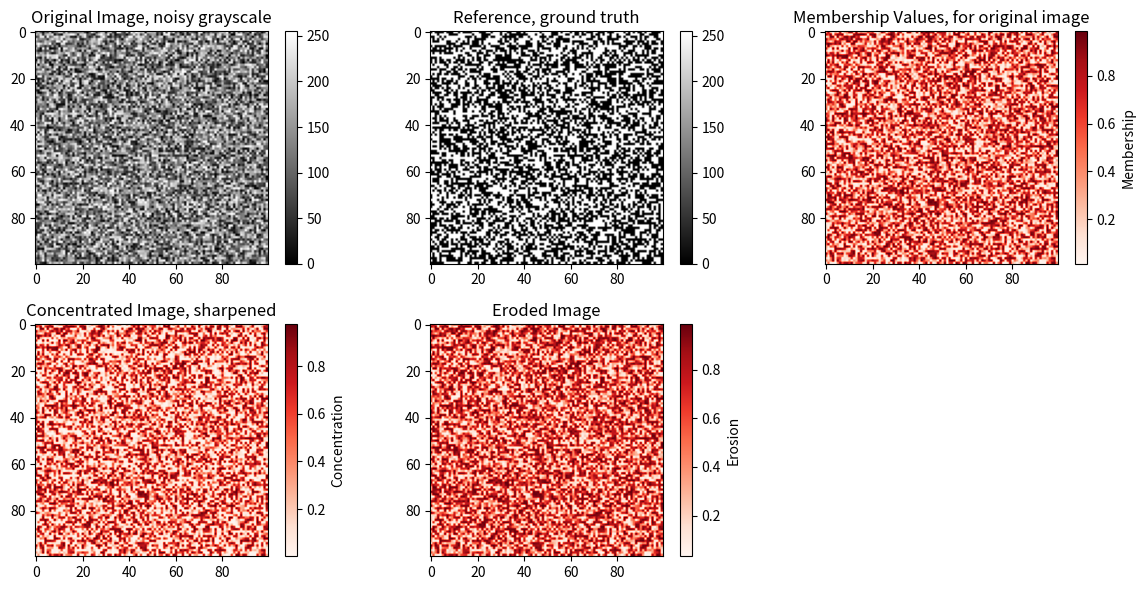

Python code for this plot:
import numpy as np
import matplotlib.pyplot as plt

# 1. Define Membership Function
def sigmoid_membership(pixel_values, center, slope):
    """
    Compute fuzzy membership values using a sigmoid function.
    """
    return 1 / (1 + np.exp(-(pixel_values - center) / slope))

# 2. Compute Fuzzy Divergence
def fuzzy_divergence(image, reference, membership_func, p=1.5, q=0.5):
    """
    Compute fuzzy divergence between an image and its reference.
    Args:
        image: Input image as a 2D numpy array.
        reference: Reference image (ideal segmentation).
        membership_func: Membership function to calculate fuzzy values.
        p: Concentration exponent.
        q: Dilation exponent.
    Returns:
        Total fuzzy divergence between the two images.
    """
    # Compute membership values
    mu_image = membership_func(image)
    mu_ref = membership_func(reference)
    
    # Apply hedge operators
    mu_image_con = mu_image ** p
    mu_ref_dil = mu_ref ** q

    # Compute D1 and D2

    # aggregate divergnece values over the image
    D1 = np.sum(
        1 - (1 - mu_image_con) * np.exp(mu_image_con - mu_ref_dil) - 
        mu_image_con * np.exp(mu_ref_dil - mu_image_con)
    )
    
    D2 = np.sum(
        1 - (1 - mu_ref_dil) * np.exp(mu_ref_dil - mu_image_con) - 
        mu_ref_dil * np.exp(mu_image_con - mu_ref_dil)
    )
    
    # Total divergence
    return D1 + D2

def main():
    # Generate a synthetic grayscale image and reference
    np.random.seed(42)
    image = np.random.randint(0, 256, (100, 100))  # Simulated noisy grayscale image
    reference = np.where(image > 128, 255, 0)       # Simulated ground truth segmentation

    # Membership function parameters
    center = 128
    slope = 30

    # Compute fuzzy divergence
    membership_func = lambda img: sigmoid_membership(img, center, slope)
    divergence = fuzzy_divergence(image, reference, membership_func)
    
    print(f"Fuzzy Divergence: {divergence:.2f}")

    # Compute concentrated and eroded membership images
    mu_image = membership_func(image)
    concentrated_image = np.clip(mu_image ** 1.5, 0, 1)  # Concentration with p = 1.5
    eroded_image = np.clip(mu_image ** 0.8, 0, 1)        # Erosion (dilation with q = 0.8)

    # Visualization
    plt.figure(figsize=(12, 6))
    plt.subplot(2, 3, 1)
    plt.title("Original Image, noisy grayscale")
    plt.imshow(image, cmap='gray')
    plt.colorbar()

    plt.subplot(2, 3, 2)
    plt.title("Reference, ground truth")
    plt.imshow(reference, cmap='gray')
    plt.colorbar()

    plt.subplot(2, 3, 3)
    plt.title("Membership Values, for original image")
    plt.imshow(mu_image, cmap='Reds')
    plt.colorbar(label="Membership")

    plt.subplot(2, 3, 4)
    plt.title("Concentrated Image, sharpened")
    plt.imshow(concentrated_image, cmap='Reds')
    plt.colorbar(label="Concentration")

    plt.subplot(2, 3, 5)
    plt.title("Eroded Image")
    plt.imshow(eroded_image, cmap='Reds')
    plt.colorbar(label="Erosion")

    plt.tight_layout()
    plt.show()

if __name__ == "__main__":
    main()




